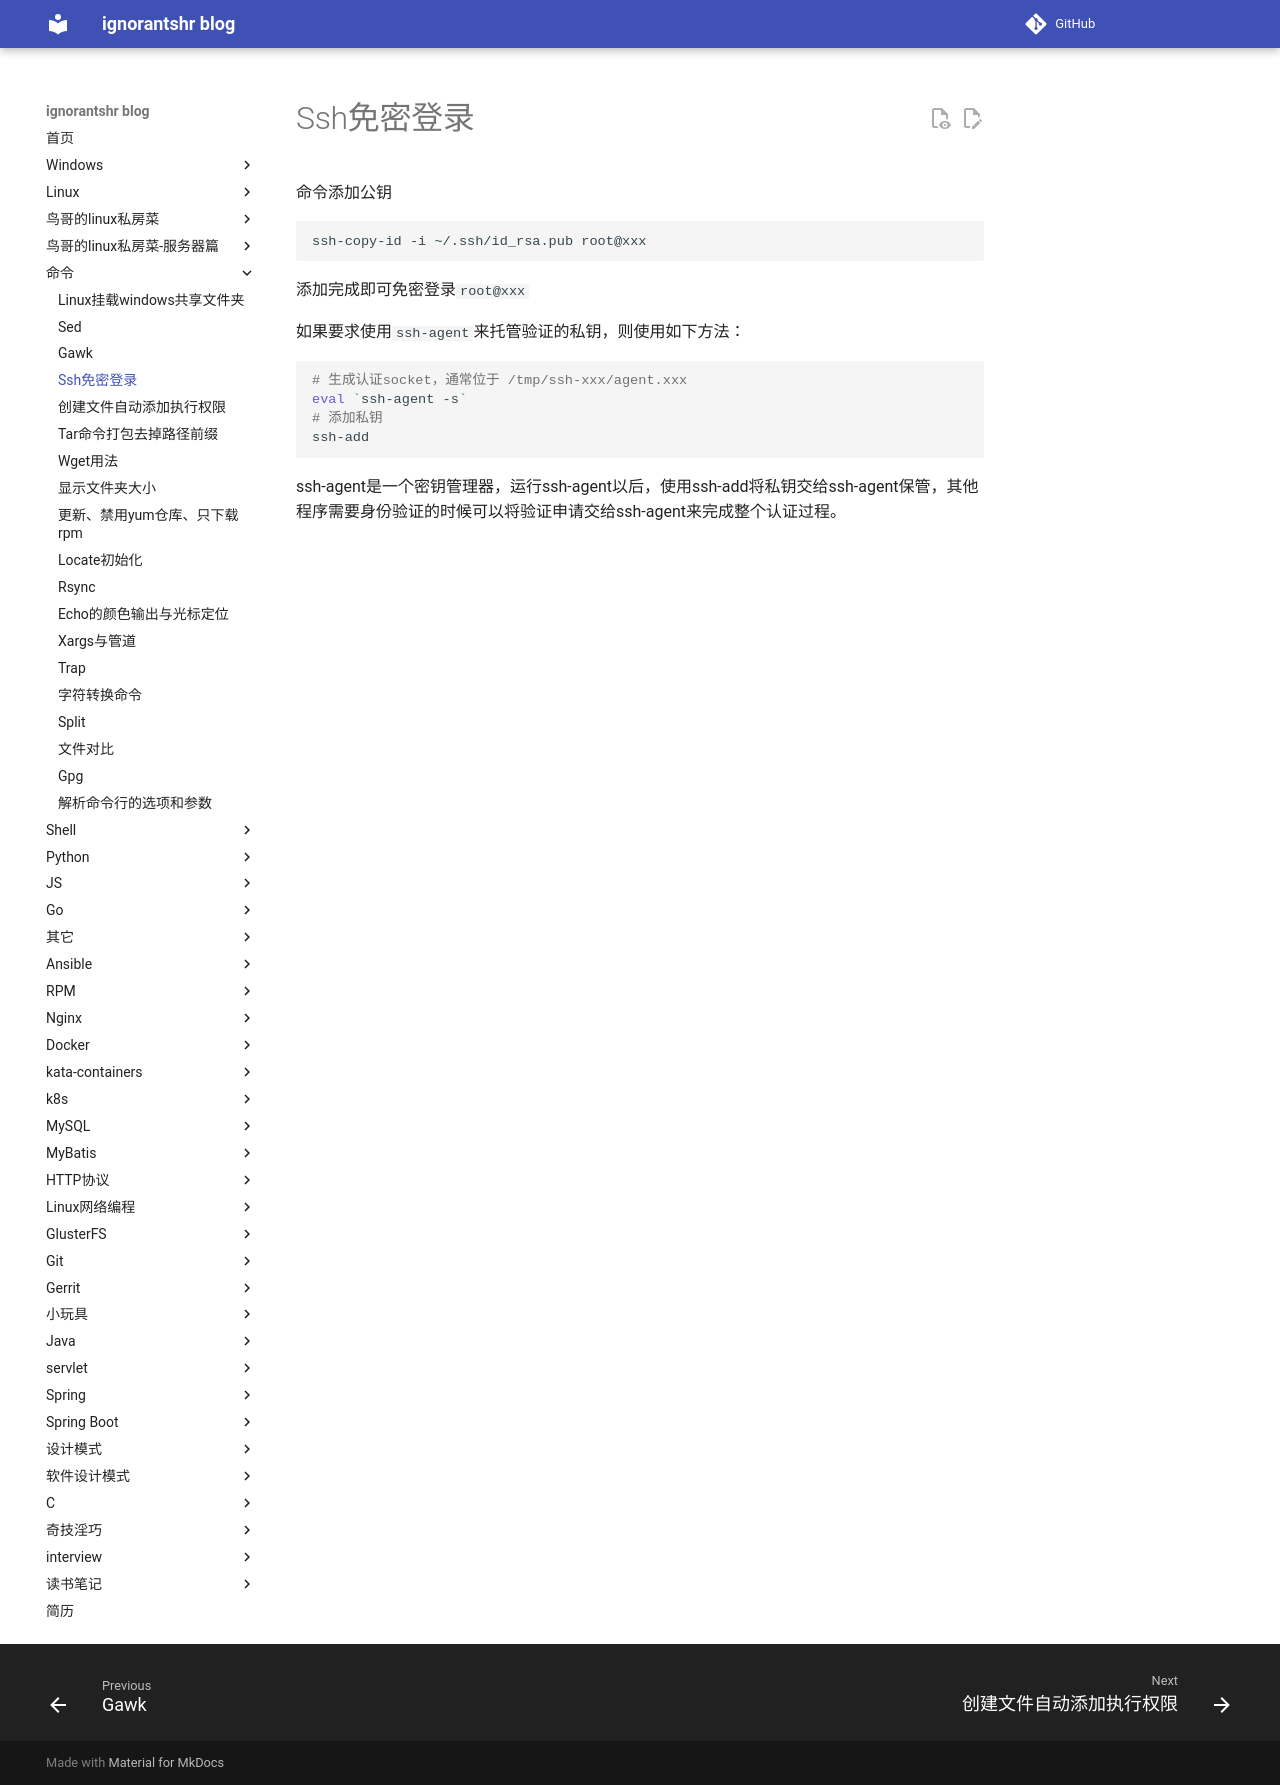

repository: ignorantshr/person-blog · page: 命令/ssh免密登录/index.html · generator: mkdocs

命令添加公钥
```shell
ssh-copy-id -i ~/.ssh/id_rsa.pub root@xxx
```
添加完成即可免密登录`root@xxx`

如果要求使用`ssh-agent`来托管验证的私钥，则使用如下方法：

```shell
# 生成认证socket，通常位于 /tmp/ssh-xxx/agent.xxx
eval `ssh-agent -s`
# 添加私钥
ssh-add
```

ssh-agent是一个密钥管理器，运行ssh-agent以后，使用ssh-add将私钥交给ssh-agent保管，其他程序需要身份验证的时候可以将验证申请交给ssh-agent来完成整个认证过程。
